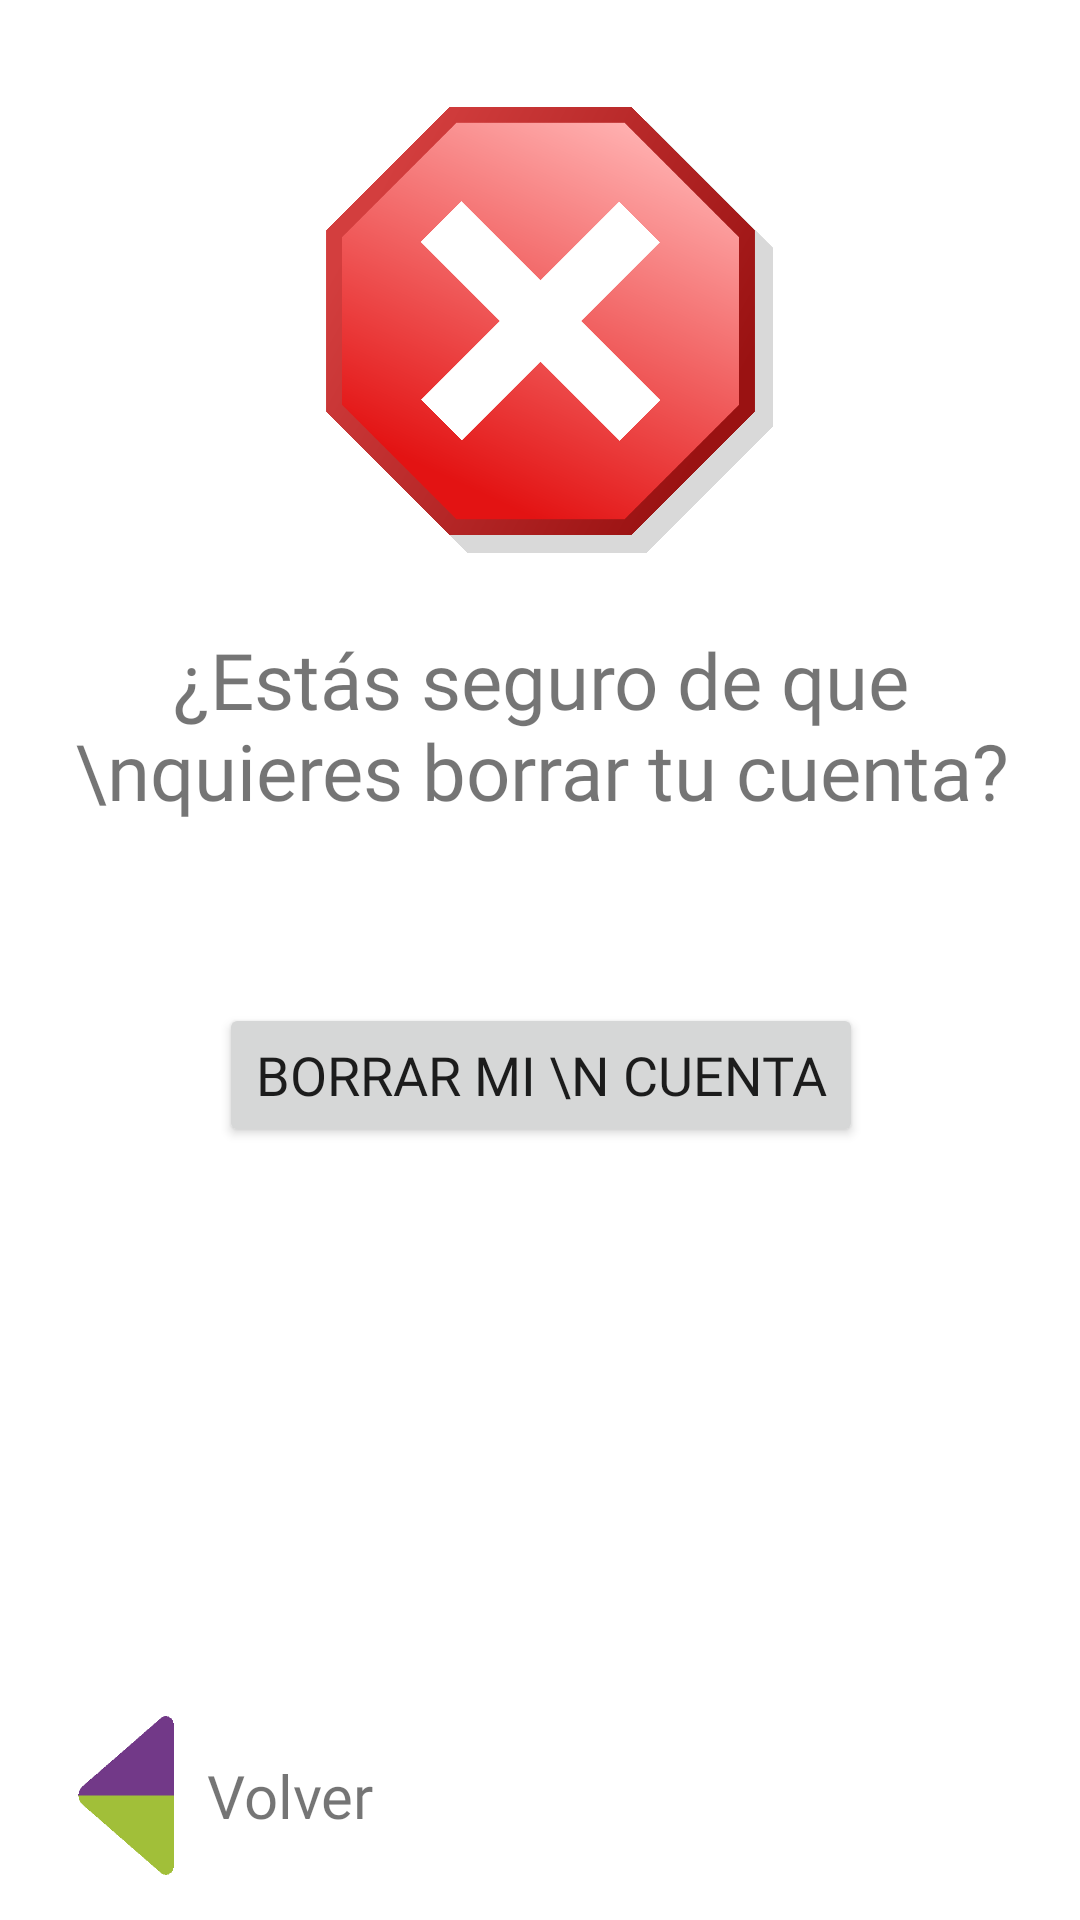

The Android layout XML behind this screen, and the referenced resources:
<!-- AndroidManifest.xml: application theme Theme.Tiendav12 -->
<!-- res/layout/activity_borrar_cuenta.xml -->
<?xml version="1.0" encoding="utf-8"?>
<androidx.constraintlayout.widget.ConstraintLayout xmlns:android="http://schemas.android.com/apk/res/android"
    xmlns:app="http://schemas.android.com/apk/res-auto"
    xmlns:tools="http://schemas.android.com/tools"
    android:layout_width="match_parent"
    android:layout_height="match_parent"
    tools:context=".Borrar_cuenta">

    <ImageView
        android:id="@+id/borrar_cuenta_boton_volver"
        android:layout_width="54dp"
        android:layout_height="53dp"
        android:layout_marginStart="15dp"
        android:layout_marginBottom="15dp"
        app:layout_constraintBottom_toBottomOf="parent"
        app:layout_constraintStart_toStartOf="parent"
        app:srcCompat="@drawable/volver_sc" />

    <TextView
        android:id="@+id/borrar_cuenta_boton_volver2"
        android:layout_width="wrap_content"
        android:layout_height="wrap_content"
        android:fontFamily="@font/roboto_slab"
        android:text="Volver"
        android:textSize="20sp"
        app:layout_constraintBottom_toBottomOf="@+id/borrar_cuenta_boton_volver"
        app:layout_constraintStart_toEndOf="@+id/borrar_cuenta_boton_volver"
        app:layout_constraintTop_toTopOf="@+id/borrar_cuenta_boton_volver" />

    <TextView
        android:id="@+id/borrar_cuenta_normal_titulo"
        android:layout_width="wrap_content"
        android:layout_height="wrap_content"
        android:layout_marginTop="20dp"
        android:fontFamily="@font/roboto_slab"
        android:gravity="center"
        android:text="¿Estás seguro de que \nquieres borrar tu cuenta?"
        android:textSize="26sp"
        app:layout_constraintEnd_toEndOf="@+id/imageView"
        app:layout_constraintStart_toStartOf="@+id/imageView"
        app:layout_constraintTop_toBottomOf="@+id/imageView" />

    <Button
        android:id="@+id/borrar_cuenta_boton_borrar"
        android:layout_width="wrap_content"
        android:layout_height="wrap_content"
        android:layout_marginTop="60dp"
        android:fontFamily="@font/viga"
        android:text="Borrar mi \n cuenta"
        android:textSize="18dp"
        app:layout_constraintEnd_toEndOf="@+id/borrar_cuenta_normal_titulo"
        app:layout_constraintStart_toStartOf="@+id/borrar_cuenta_normal_titulo"
        app:layout_constraintTop_toBottomOf="@+id/borrar_cuenta_normal_titulo" />

    <ImageView
        android:id="@+id/imageView"
        android:layout_width="221dp"
        android:layout_height="164dp"
        android:layout_marginTop="25dp"
        app:layout_constraintEnd_toEndOf="parent"
        app:layout_constraintStart_toStartOf="parent"
        app:layout_constraintTop_toTopOf="parent"
        app:srcCompat="@drawable/borrar_cuenta_symbol" />
</androidx.constraintlayout.widget.ConstraintLayout>
<!-- resources referenced by this layout -->
<resources>
  <!-- drawable borrar_cuenta_symbol: png bitmap (drawable, 145974 bytes) -->
  <!-- drawable volver_sc: png bitmap (drawable, 2275 bytes) -->
  <style name="Theme.Tiendav12" parent="Theme.MaterialComponents.DayNight.DarkActionBar">
          
          <item name="colorPrimary">@color/principal_verde2</item>
          <item name="colorPrimaryVariant">@color/principal_verde2</item>
          <item name="colorOnPrimary">@color/principal_morado2</item>
          
          <item name="colorSecondary">@color/teal_200</item>
          <item name="colorSecondaryVariant">@color/teal_700</item>
          <item name="colorOnSecondary">@color/black</item>
          
          <item name="android:statusBarColor" tools:targetApi="l">?attr/colorPrimaryVariant</item>
          
      </style>
  <color name="principal_verde2">#ACC846</color>
  <color name="principal_morado2">#69357E</color>
  <color name="teal_200">#FF03DAC5</color>
  <color name="teal_700">#FF018786</color>
  <color name="black">#FF000000</color>
</resources>
